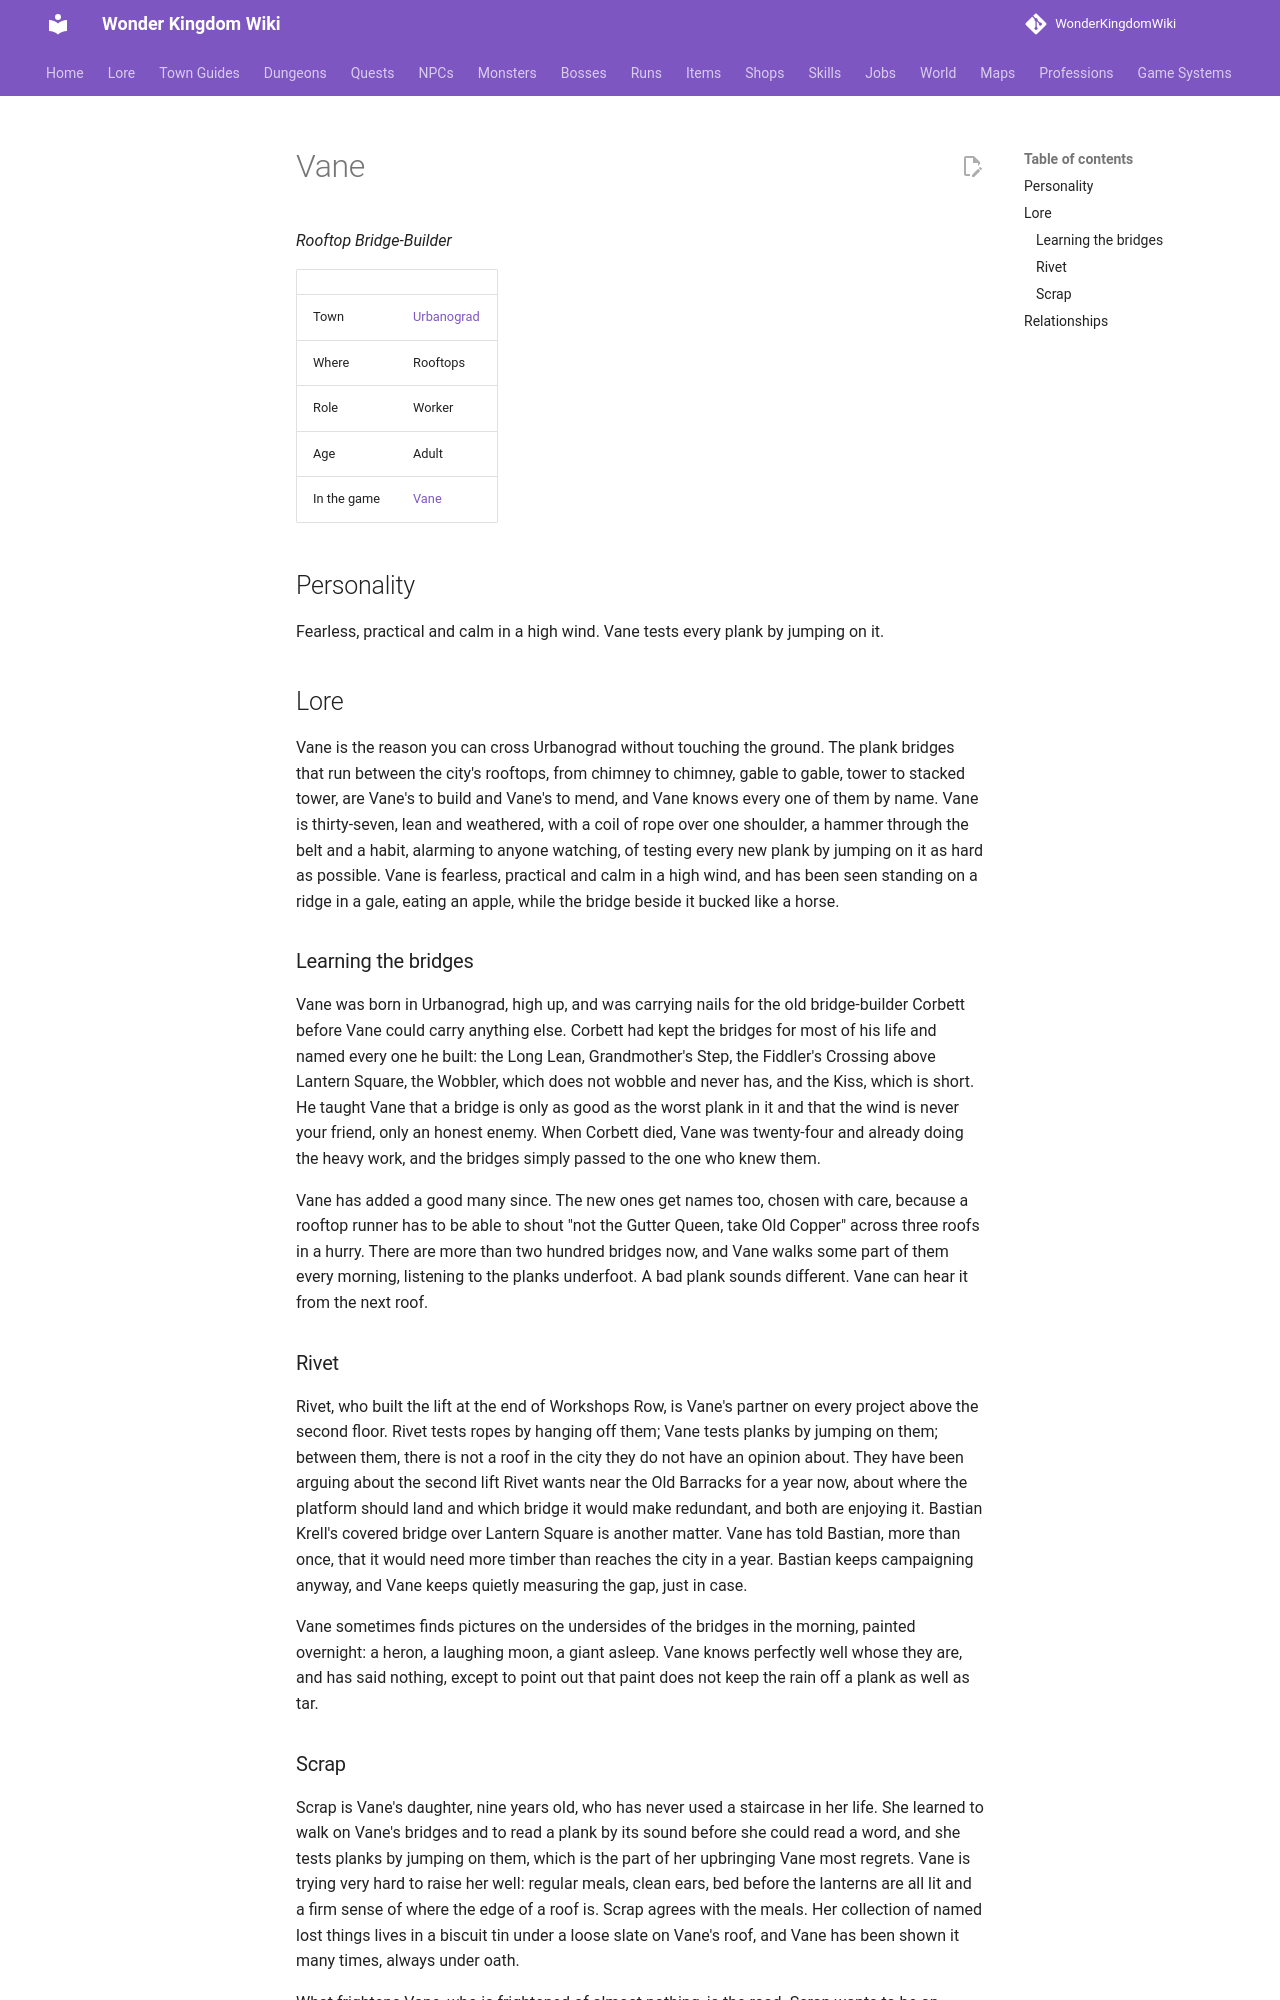

repository: alonohana627/WonderKingdomWiki · page: lore/people/urbanograd/vane/index.html · generator: mkdocs

<!-- Generated by tools/people.py from data/people/. Do not edit: changes are overwritten. -->

# Vane

*Rooftop Bridge-Builder*

|  |  |
|---|---|
| Town | [Urbanograd](../../towns/urbanograd.md) |
| Where | Rooftops |
| Role | Worker |
| Age | Adult |
| In the game | [Vane](../../../npcs/vane.md) |

## Personality

Fearless, practical and calm in a high wind. Vane tests every plank by jumping on it.

## Lore

Vane is the reason you can cross Urbanograd without touching the ground. The plank bridges that run between the city's rooftops, from chimney to chimney, gable to gable, tower to stacked tower, are Vane's to build and Vane's to mend, and Vane knows every one of them by name. Vane is thirty-seven, lean and weathered, with a coil of rope over one shoulder, a hammer through the belt and a habit, alarming to anyone watching, of testing every new plank by jumping on it as hard as possible. Vane is fearless, practical and calm in a high wind, and has been seen standing on a ridge in a gale, eating an apple, while the bridge beside it bucked like a horse.

### Learning the bridges

Vane was born in Urbanograd, high up, and was carrying nails for the old bridge-builder Corbett before Vane could carry anything else. Corbett had kept the bridges for most of his life and named every one he built: the Long Lean, Grandmother's Step, the Fiddler's Crossing above Lantern Square, the Wobbler, which does not wobble and never has, and the Kiss, which is short. He taught Vane that a bridge is only as good as the worst plank in it and that the wind is never your friend, only an honest enemy. When Corbett died, Vane was twenty-four and already doing the heavy work, and the bridges simply passed to the one who knew them.

Vane has added a good many since. The new ones get names too, chosen with care, because a rooftop runner has to be able to shout "not the Gutter Queen, take Old Copper" across three roofs in a hurry. There are more than two hundred bridges now, and Vane walks some part of them every morning, listening to the planks underfoot. A bad plank sounds different. Vane can hear it from the next roof.

### Rivet

Rivet, who built the lift at the end of Workshops Row, is Vane's partner on every project above the second floor. Rivet tests ropes by hanging off them; Vane tests planks by jumping on them; between them, there is not a roof in the city they do not have an opinion about. They have been arguing about the second lift Rivet wants near the Old Barracks for a year now, about where the platform should land and which bridge it would make redundant, and both are enjoying it. Bastian Krell's covered bridge over Lantern Square is another matter. Vane has told Bastian, more than once, that it would need more timber than reaches the city in a year. Bastian keeps campaigning anyway, and Vane keeps quietly measuring the gap, just in case.

Vane sometimes finds pictures on the undersides of the bridges in the morning, painted overnight: a heron, a laughing moon, a giant asleep. Vane knows perfectly well whose they are, and has said nothing, except to point out that paint does not keep the rain off a plank as well as tar.
